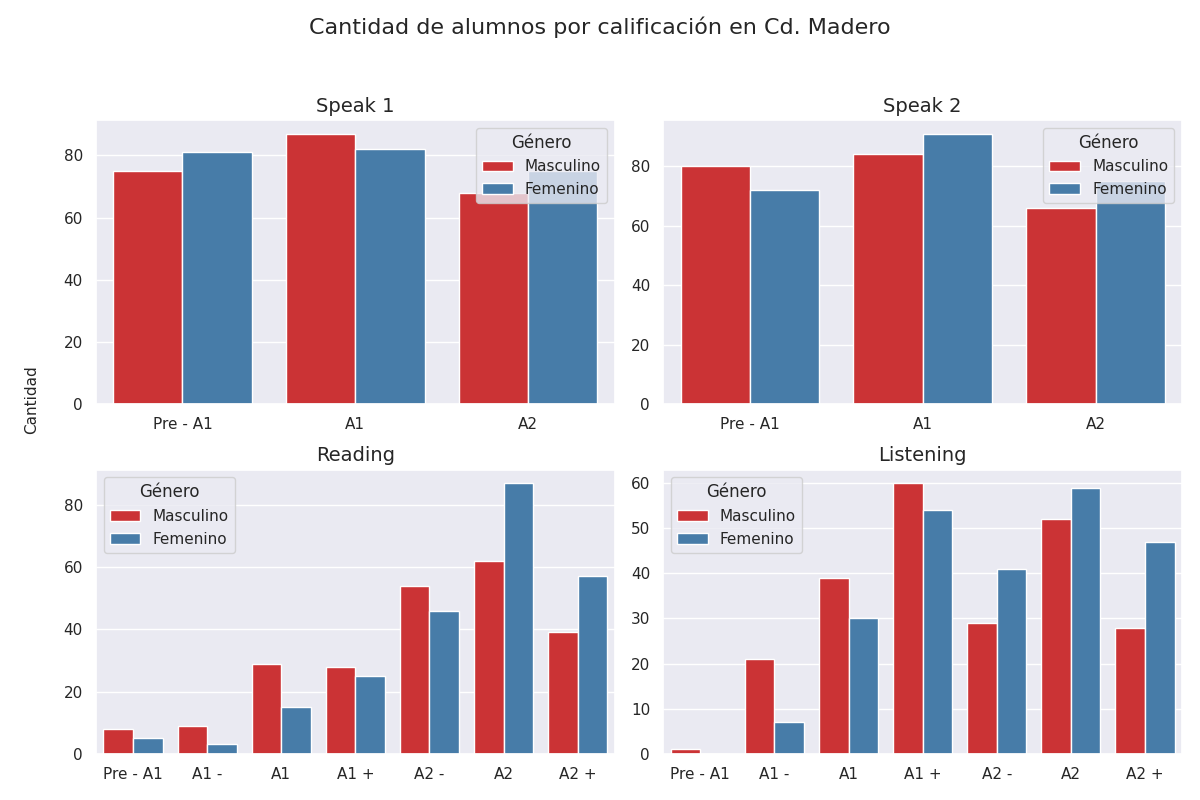

The data file committed next to this chart (first rows):
seccion, calificacion, cantidad, genero
speak 1, Pre - A1, 75, 0
speak 1, A1, 87, 0
speak 1, A2, 68, 0
speak 2, Pre - A1, 80, 0
speak 2, A1, 84, 0
speak 2, A2, 66, 0
reading, Pre - A1, 8, 0
reading, A1 -, 9, 0
reading, A1, 29, 0
reading, A1 +, 28, 0
reading, A2 -, 54, 0
reading, A2, 62, 0
reading, A2 +, 39, 0
listening, Pre - A1, 1, 0
listening, A1 -, 21, 0
listening, A1, 39, 0
listening, A1 +, 60, 0
listening, A2 -, 29, 0
listening, A2, 52, 0
listening, A2 +, 28, 0
speak 1, Pre - A1, 81, 1
speak 1, A1, 82, 1
speak 1, A2, 75, 1
speak 2, Pre - A1, 72, 1
speak 2, A1, 91, 1
speak 2, A2, 75, 1
reading, Pre - A1, 5, 1
reading, A1 -, 3, 1
reading, A1, 15, 1
reading, A1 +, 25, 1
reading, A2 -, 46, 1
reading, A2, 87, 1
reading, A2 +, 57, 1
listening, Pre - A1, 0, 1
listening, A1 -, 7, 1
listening, A1, 30, 1
listening, A1 +, 54, 1
listening, A2 -, 41, 1
listening, A2, 59, 1
listening, A2 +, 47, 1
